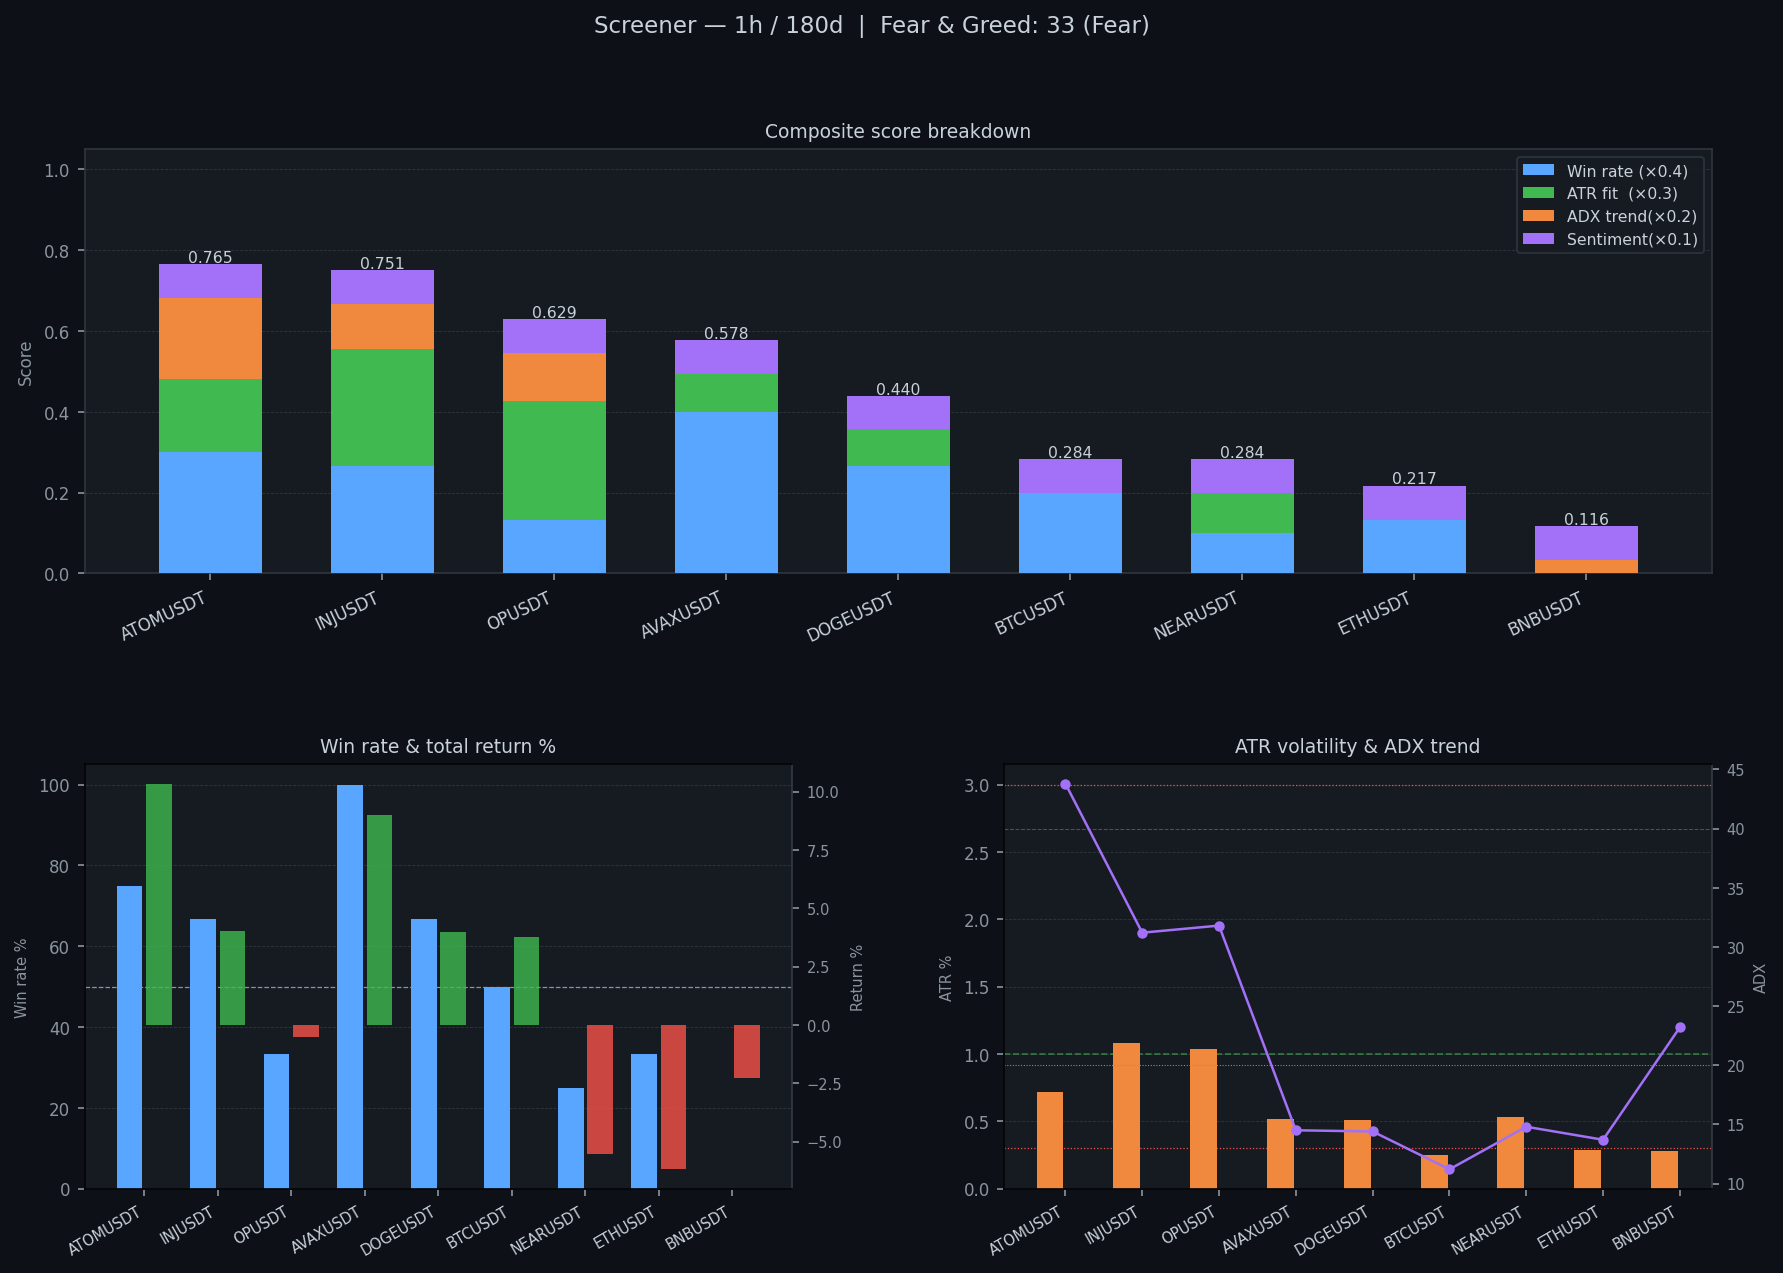

The data file committed next to this chart (first rows):
rank, symbol, composite, win_rate, total_return, n_trades, comm_pct, atr_pct, adx_avg, pct_uptrend, fg_value, fg_label, s_winrate, s_atr, s_adx, s_sentiment
1, ATOMUSDT, 0.7652, 75.0, 10.34, 4, 0.8, 0.72, 43.8, 41.9, 33, Fear, 0.75, 0.604, 1.0, 0.84
2, INJUSDT, 0.7511, 66.7, 4.04, 3, 0.6, 1.08, 31.2, 39.1, 33, Fear, 0.667, 0.962, 0.558, 0.84
3, OPUSDT, 0.6295, 33.3, -0.5, 3, 0.6, 1.04, 31.8, 38.8, 33, Fear, 0.333, 0.98, 0.591, 0.84
4, AVAXUSDT, 0.5781, 100.0, 8.99, 3, 0.6, 0.52, 14.5, 40.9, 33, Fear, 1.0, 0.314, 0.0, 0.84
5, DOGEUSDT, 0.4399, 66.7, 3.99, 3, 0.6, 0.51, 14.4, 35.8, 33, Fear, 0.667, 0.298, 0.0, 0.84
6, BTCUSDT, 0.284, 50.0, 3.76, 4, 0.8, 0.25, 11.2, 44.9, 33, Fear, 0.5, 0.0, 0.0, 0.84
7, NEARUSDT, 0.2839, 25.0, -5.52, 4, 0.8, 0.53, 14.8, 39.3, 33, Fear, 0.25, 0.333, 0.0, 0.84
8, ETHUSDT, 0.2173, 33.3, -6.19, 3, 0.6, 0.29, 13.7, 44.3, 33, Fear, 0.333, 0.0, 0.0, 0.84
9, BNBUSDT, 0.1161, 0.0, -2.28, 2, 0.4, 0.28, 23.2, 45.5, 33, Fear, 0.0, 0.0, 0.161, 0.84
